6-way image classification set "Imagenes360" from GitHub (AgroJuan/Imagenes360); label vocabulary: aceptable, borrosa, correct, nitida, sobreexpuesta, subexpuesta.

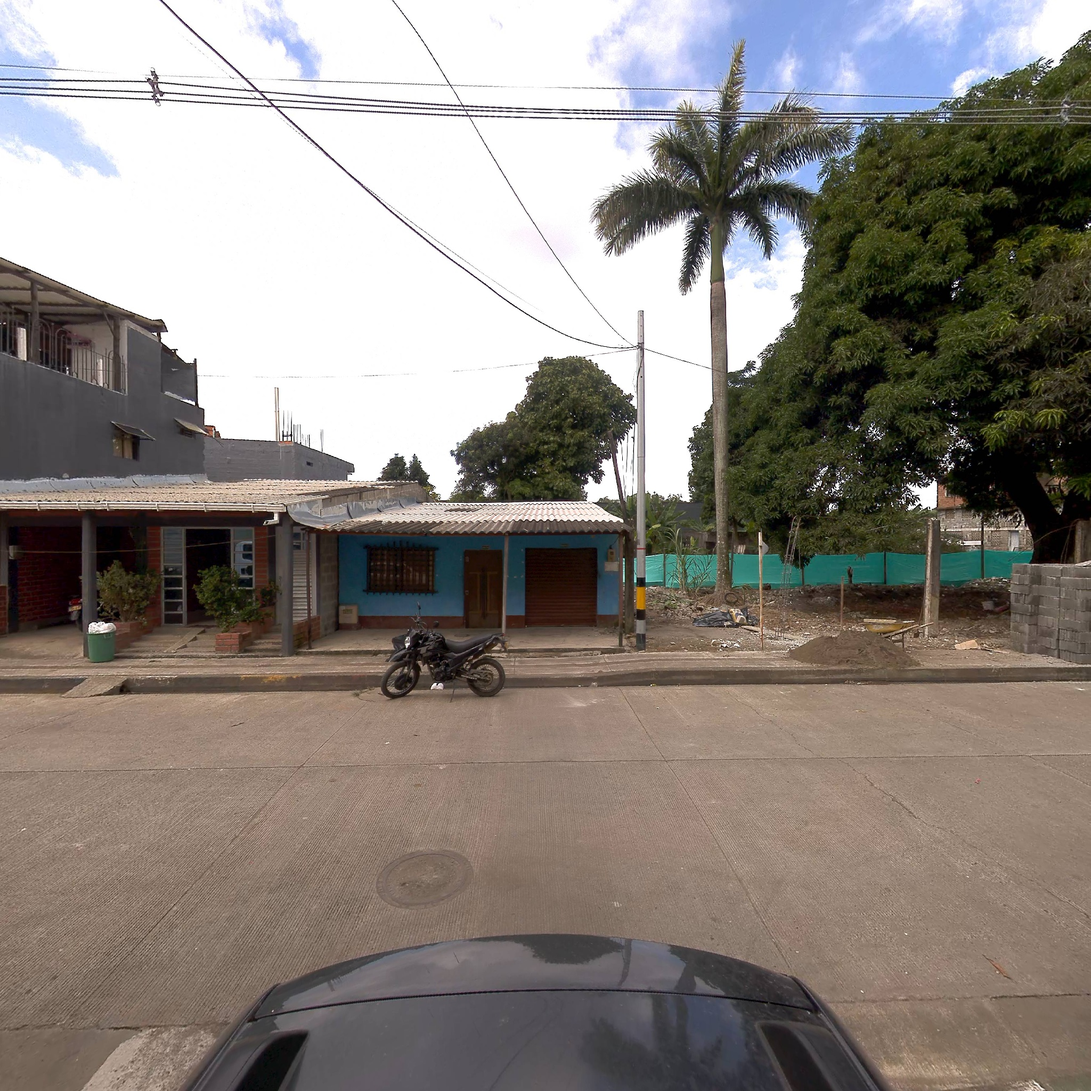
Label: correct

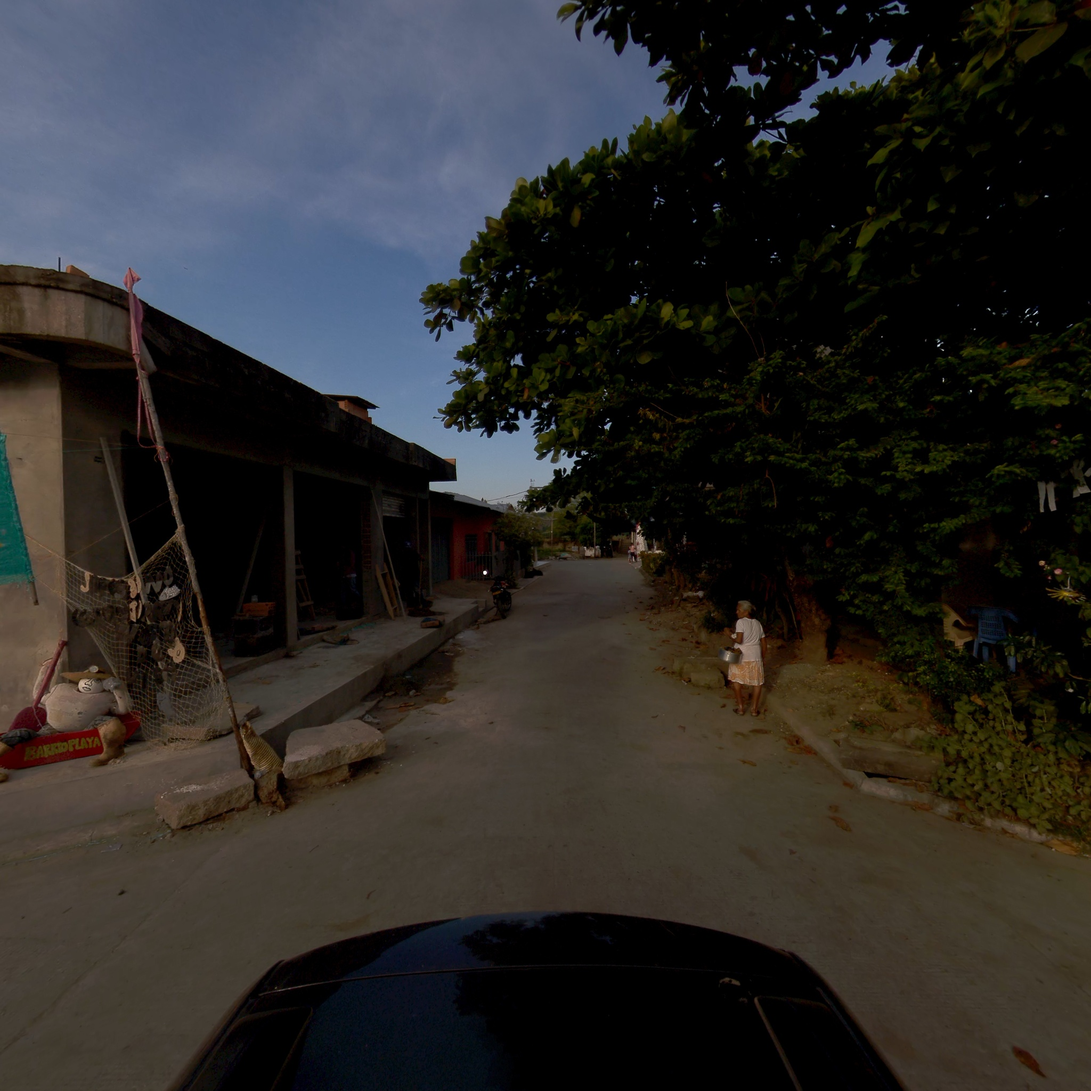
Label: subexpuesta

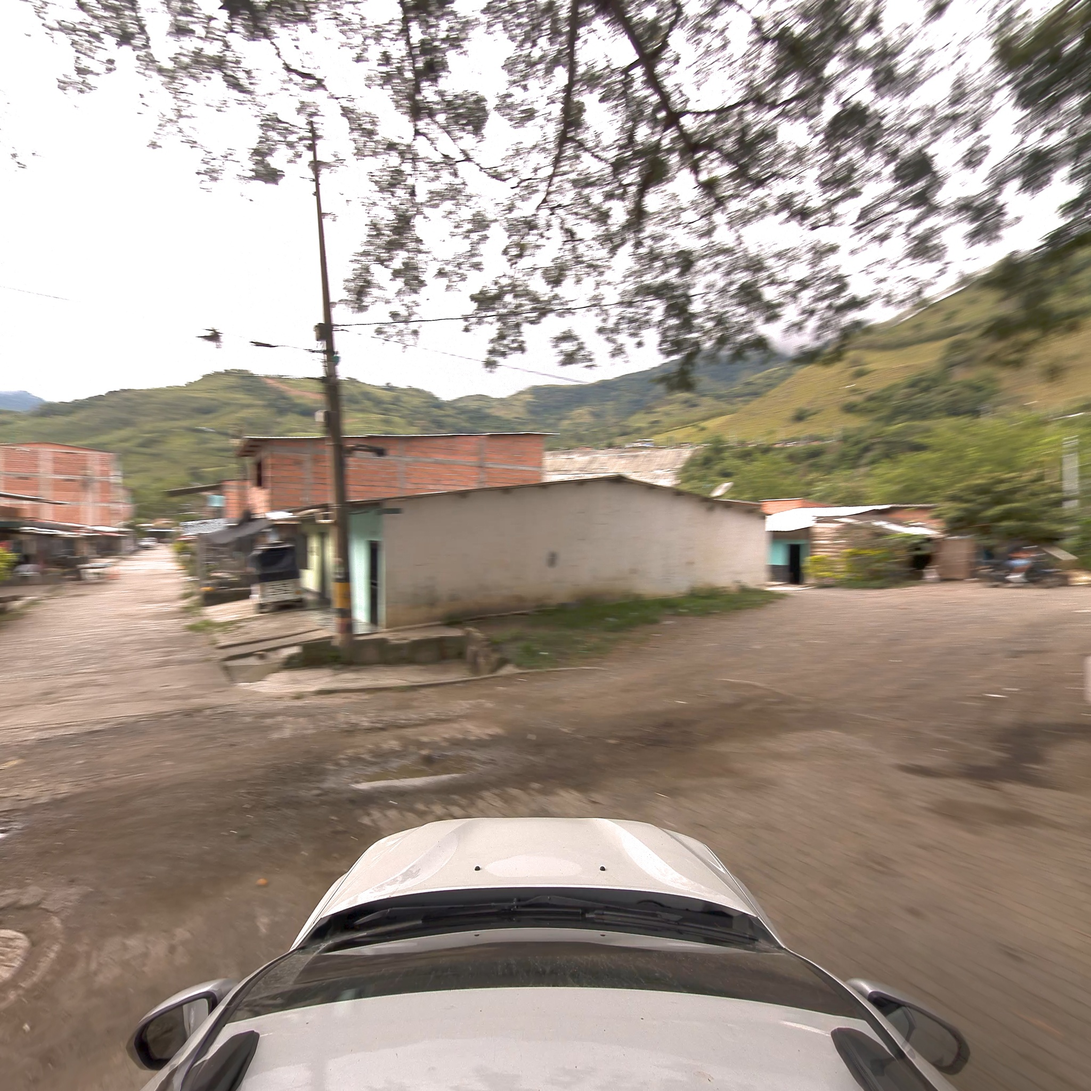
Label: correct

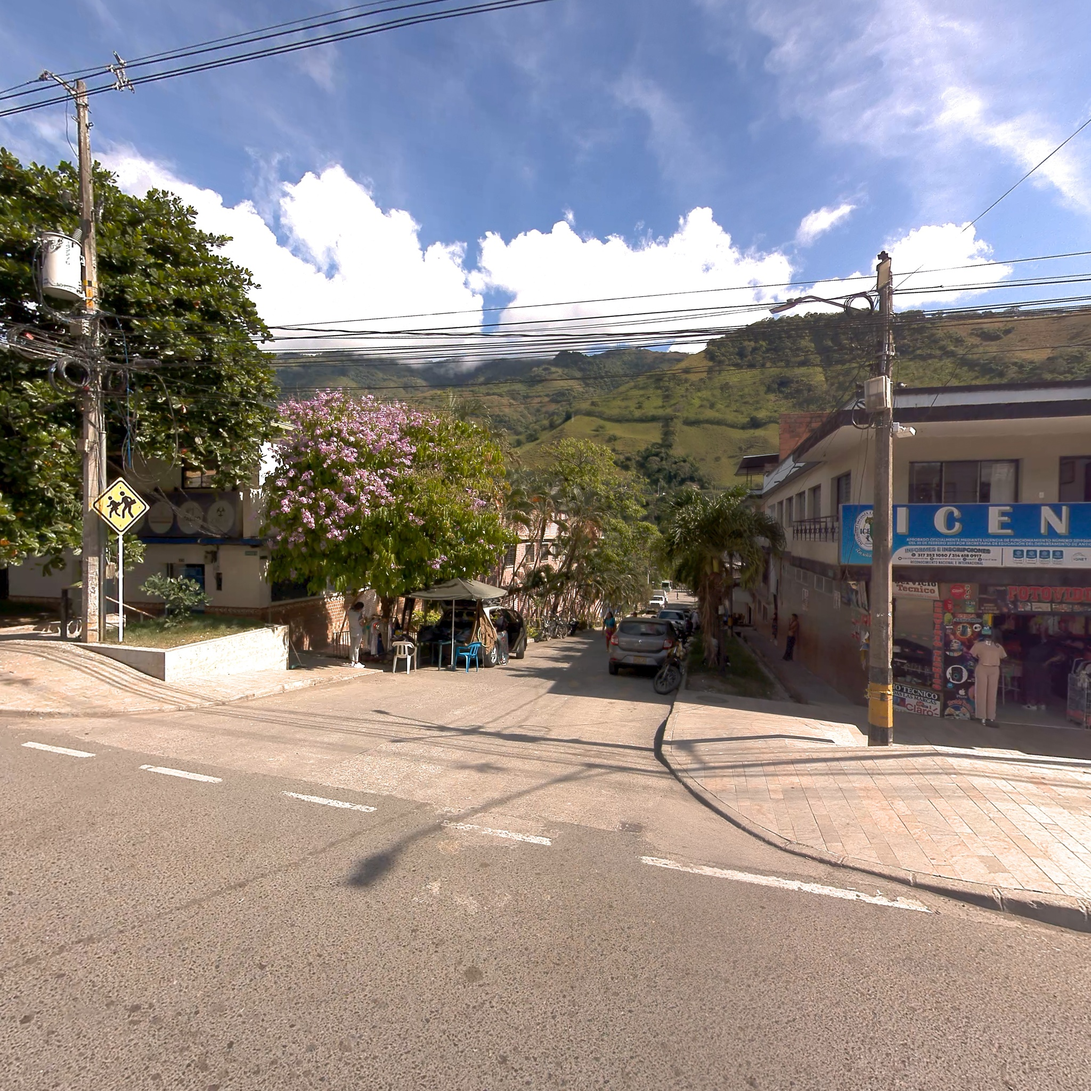
Label: nitida

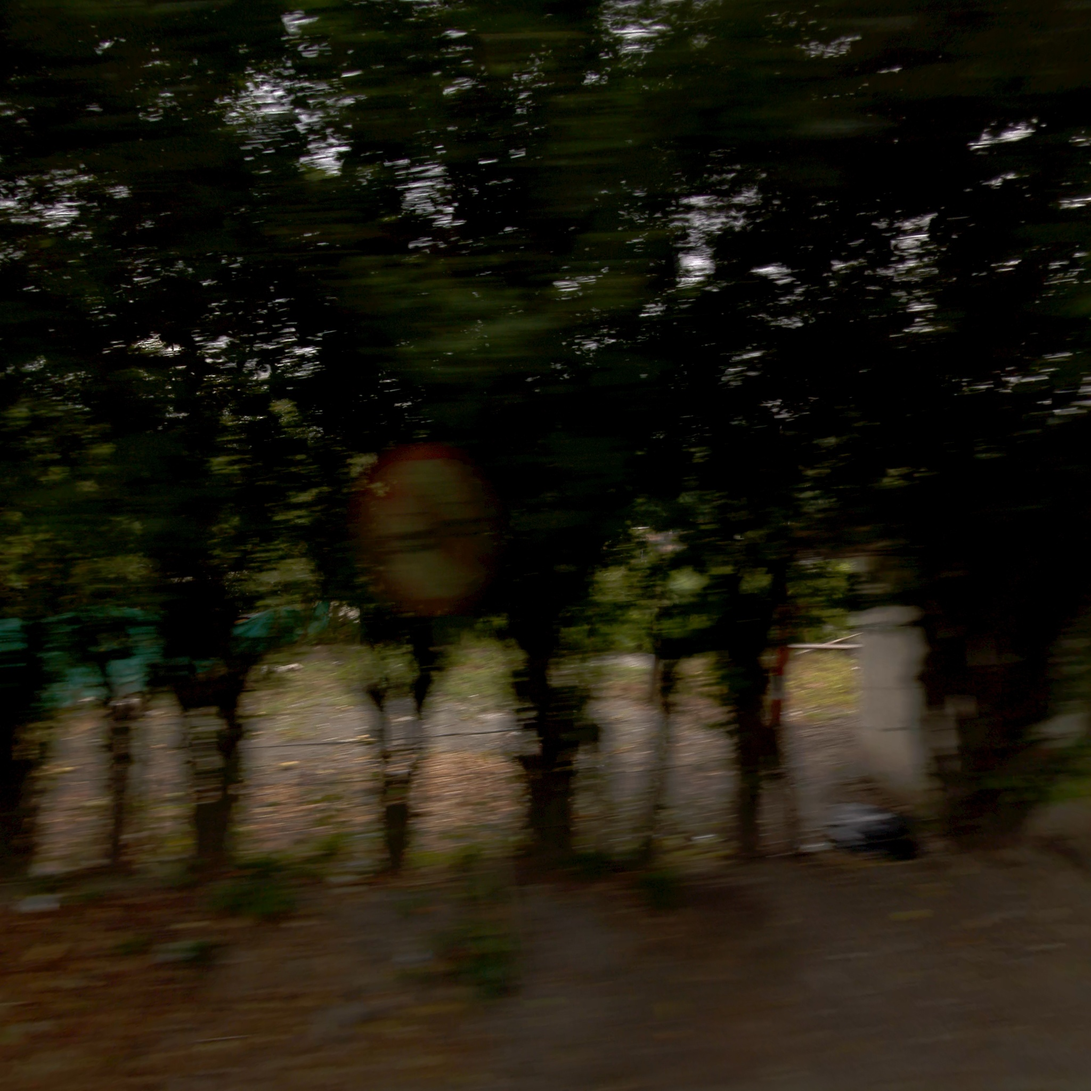
Label: borrosa

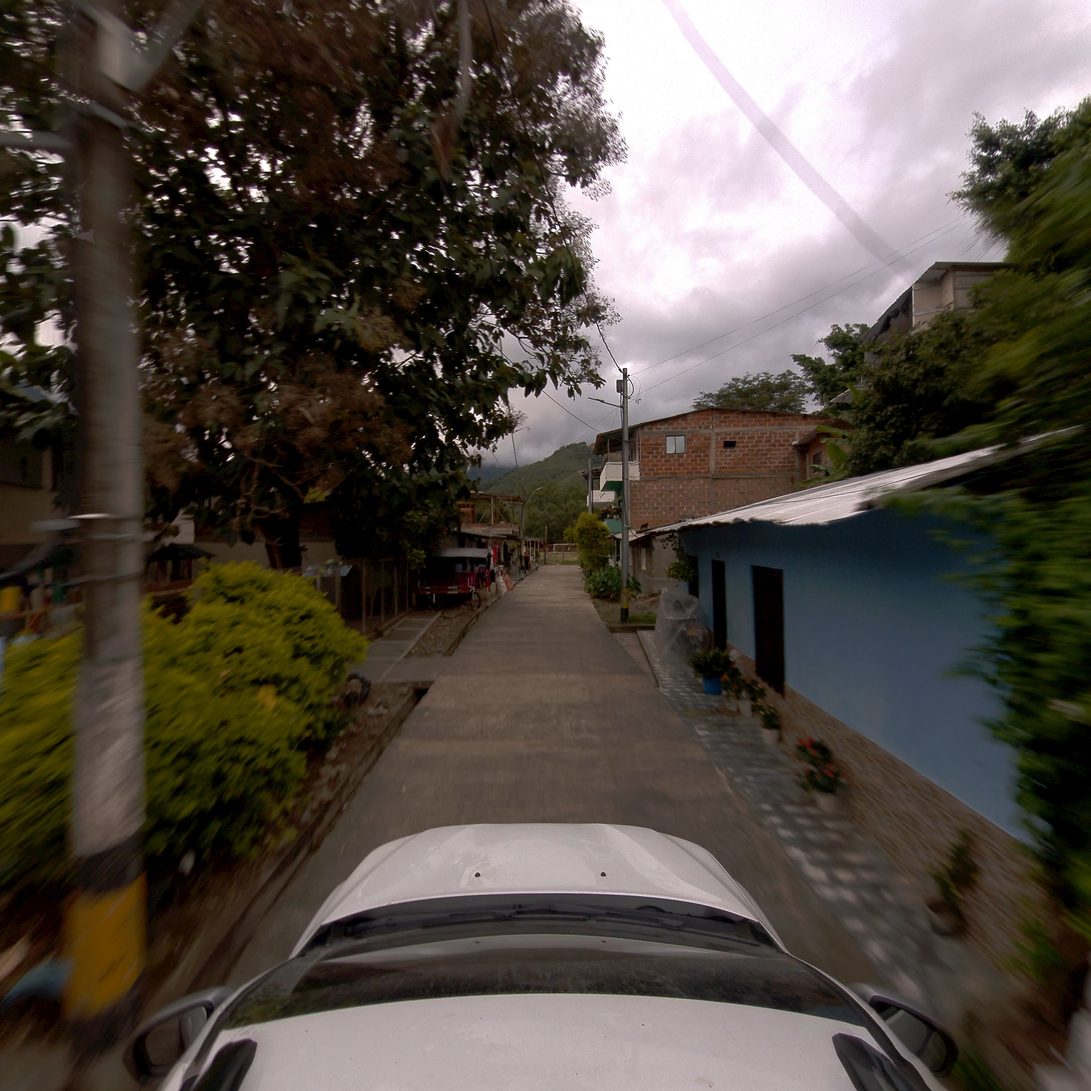
Label: aceptable
